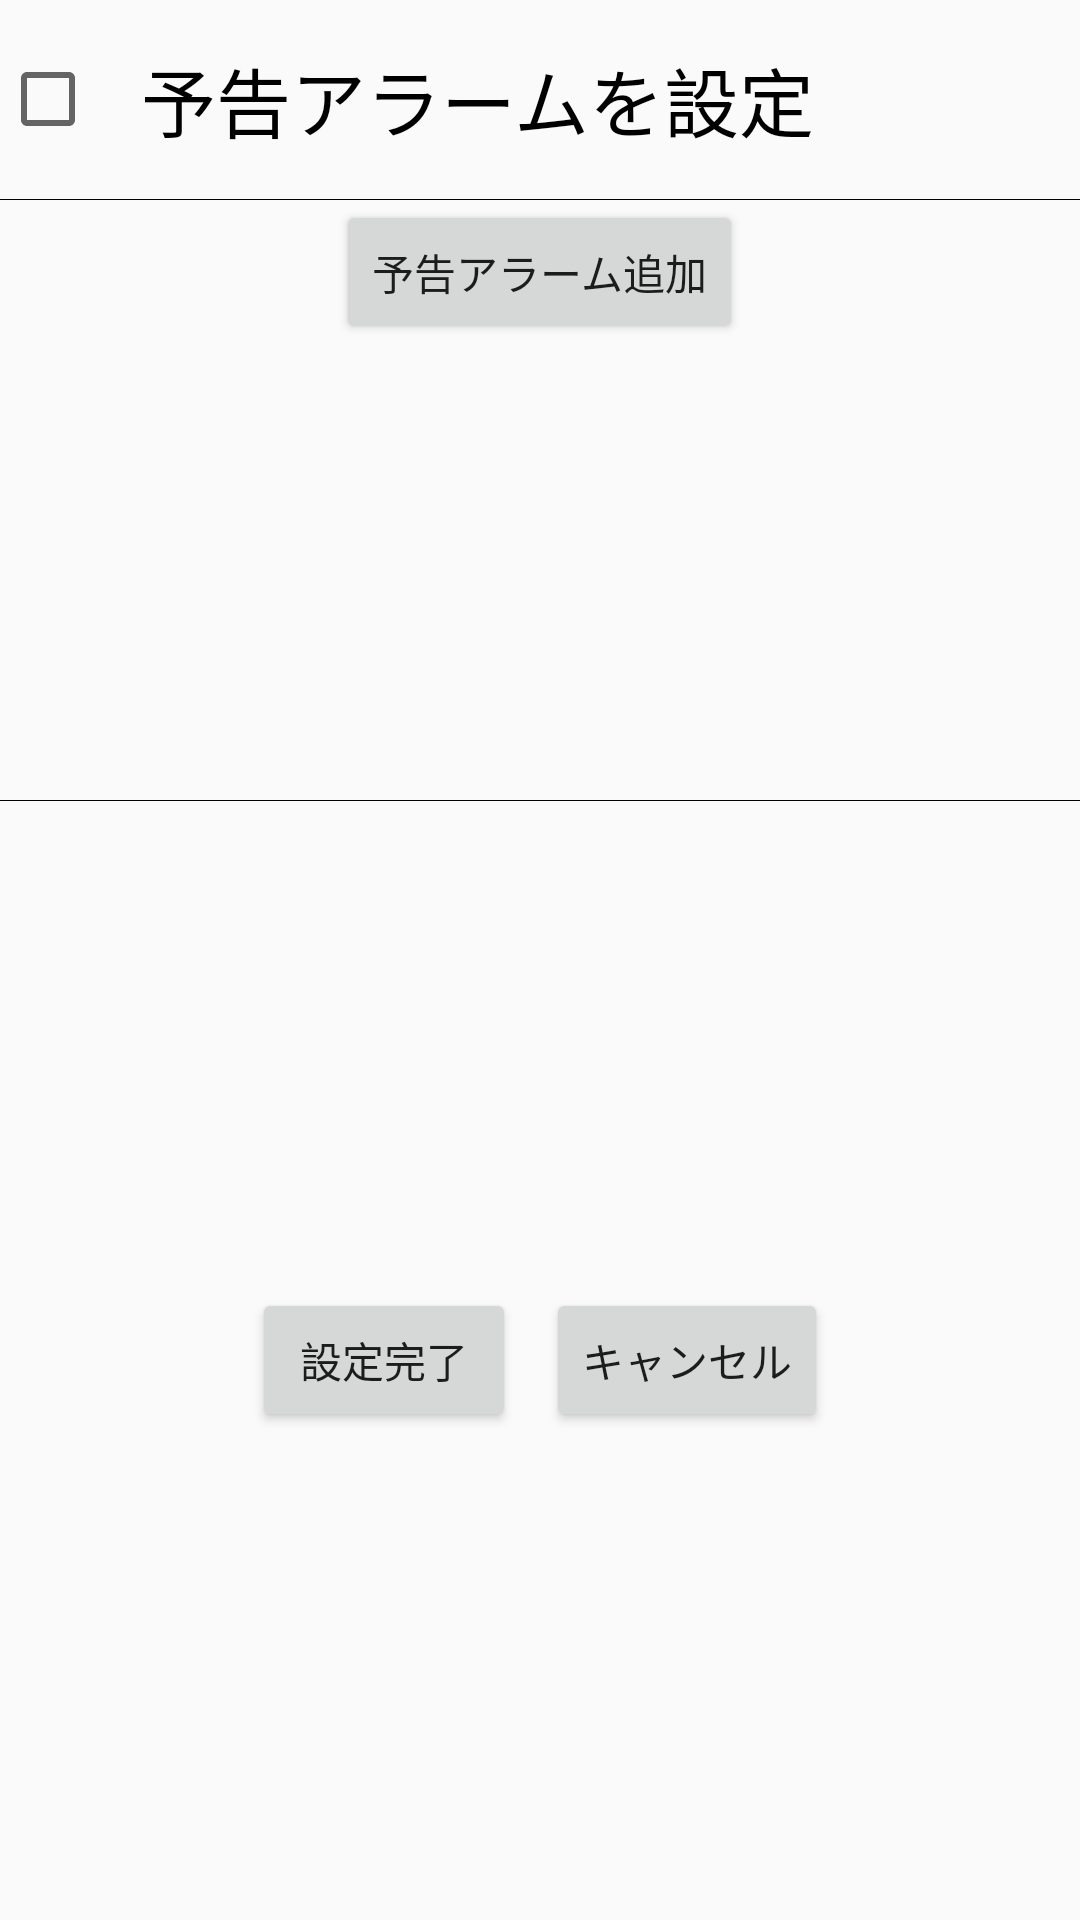

Android layout source for this screen:
<!-- AndroidManifest.xml: application theme AppTheme -->
<!-- res/layout/activity_notice_setting.xml -->
<LinearLayout xmlns:android="http://schemas.android.com/apk/res/android"
    xmlns:tools="http://schemas.android.com/tools"
    android:layout_width="fill_parent"
    android:layout_height="fill_parent"
    android:orientation="vertical" >

    <CheckBox
        android:id="@+id/checkBox"
        android:layout_width="match_parent"
        android:layout_height="wrap_content"
        android:checked="false"
        android:padding="15dp"
        android:text="予告アラームを設定"
        android:textSize="25sp" />

    <View
        android:layout_width="match_parent"
        android:layout_height="1px"
        android:background="#000000" />

    <ScrollView
        android:layout_width="fill_parent"
        android:layout_height="200dp"
        android:layout_gravity="center" >

        <LinearLayout
            android:id="@+id/noticeSettingLinear"
            android:layout_width="fill_parent"
            android:layout_height="wrap_content"
            android:orientation="vertical" >


                <Button
                    android:id="@+id/addButton"
                    android:layout_width="wrap_content"
                    android:layout_height="wrap_content"
                    android:layout_gravity="center"
                    android:text="予告アラーム追加" />
            </LinearLayout>

    </ScrollView>

    <View
        android:layout_width="match_parent"
        android:layout_height="1px"
        android:background="#000000" />

    <LinearLayout
        android:layout_width="fill_parent"
        android:layout_height="wrap_content"
        android:gravity="center"
        android:orientation="horizontal" >

        <Button
            android:id="@+id/doneButton"
            android:layout_width="wrap_content"
            android:layout_height="wrap_content"
            android:text="設定完了" />

        <View
            android:layout_width="10dp"
            android:layout_height="wrap_content" />

        <Button
            android:id="@+id/cancelButton"
            android:layout_width="wrap_content"
            android:layout_height="wrap_content"
            android:text="キャンセル" />
    </LinearLayout>

</LinearLayout>
<!-- resources referenced by this layout -->
<resources>
  <style name="AppTheme" parent="AppBaseTheme">
          
      </style>
  <style name="AppBaseTheme" parent="Theme.AppCompat.Light">
          
      </style>
</resources>
